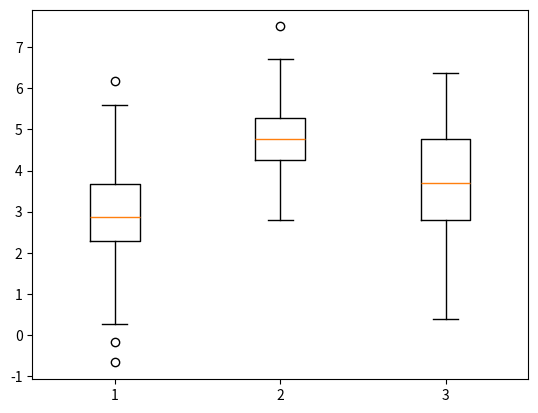

Generate this figure with matplotlib:
import matplotlib.pyplot as plt
import numpy as np

rng = np.random.default_rng(10)
D = rng.normal(
  (3, 5, 4),           # mean
  (1.25, 1.00, 1.25),  # standard deviation
  (100, 3))

plt.boxplot(D)
plt.show()
